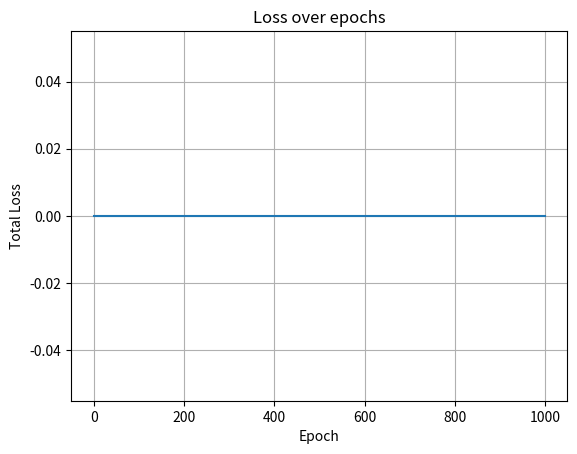

Reproduce this figure in Python.
import numpy as np

# ReLU activation function for hidden layer
def relu(x):
    return np.maximum(0, x)

# Sigmoid activation function for output layer
def sigmoid(x):
    return 1 / (1 + np.exp(-x))

# Binary cross entropy for loss calculation
def binary_cross_entropy(pred, target):
    return -(target * np.log(pred + 1e-8) + (1 - target) * np.log(1 - pred + 1e-8))

# Example input (4 features: like simplified pixels)
X = np.array([
    [0, 1, 0, 1],   # cat-like
    [1, 0, 1, 0],   # not-cat
    [0.5, 1, 0.5, 1],  # cat-like
    [1, 0.2, 1, 0.1]   # not-cat
])

# Labels: 1 = cat, 0 = not-cat
Y = np.array([1, 0, 1, 0])

# Seed for reproducibility
np.random.seed(42)
input_size = 4
hidden_size = 3
output_size = 1

# Hidden layer
weights1 = np.random.randn(input_size, hidden_size)
bias1 = np.zeros(hidden_size)
print(f"weights1: {weights1}")

# Output layer
weights2 = np.random.randn(hidden_size, output_size)
bias2 = np.zeros(output_size)
print(f"weights2: {weights2}")

# training

# Learning rate
lr = 0.1

# Training loop
for epoch in range(1000):
    total_loss = 0

    for x,y in zip(X,Y):
        ### --- Forward pass ---
        z1 = np.dot(x, weights1) + bias1
        a1 = relu(z1)
        z2 = np.dot(a1, weights2) + bias2
        pred = sigmoid(z2[0])

        ### --- Loss ---
        loss = binary_cross_entropy(pred, y)
        total_loss += loss

        ### --- Backpropagation ---

        # Output layer
        dL_dpred = -(y / (pred + 1e-8)) + ((1 - y) / (1 - pred + 1e-8))
        dpred_dz2 = pred * (1 - pred)
        dL_dz2 = dL_dpred * dpred_dz2

        dL_dw2 = a1[:, np.newaxis] * dL_dz2
        dL_db2 = dL_dz2

        # Hidden layer
        dz2_da1 = weights2.flatten()
        dL_da1 = dL_dz2 * dz2_da1
        drelu_dz1 = (z1 > 0).astype(float)
        dL_dz1 = dL_da1 * drelu_dz1

        dL_dw1 = x[:, np.newaxis] * dL_dz1
        dL_db1 = dL_dz1

        # Update all weights and biases
        weights2 -= lr * dL_dw2
        bias2 -= lr * dL_db2

        weights1 -= lr * dL_dw1
        bias1 -= lr * dL_db1

    # Print every 100 epochs
    if epoch % 100 == 0:
        print(f"Epoch {epoch}, Loss: {total_loss:.4f}")

# Step 1: Make Predictions After Training
print("\n--- Evaluation ---")
for x, y in zip(X, Y):
    # Forward pass
    z1 = np.dot(x, weights1) + bias1
    a1 = relu(z1)
    z2 = np.dot(a1, weights2) + bias2
    pred = sigmoid(z2[0])
    
    label = 1 if pred > 0.5 else 0
    print(f"Input: {x}, Predicted: {pred:.3f} → Label: {label} (True: {y})")

# Step 2: Optional — Track Accuracy
correct = 0
for x, y in zip(X, Y):
    z1 = np.dot(x, weights1) + bias1
    a1 = relu(z1)
    z2 = np.dot(a1, weights2) + bias2
    pred = sigmoid(z2[0])
    label = 1 if pred > 0.5 else 0
    correct += (label == y)

accuracy = correct / len(Y)

# Step 3: (Optional Bonus) Plot Loss Over Time
losses = []
for epoch in range(1000):
    total_loss = 0
    for x, y in zip(X, Y):
        ...
    losses.append(total_loss)

print(f"\nAccuracy: {accuracy * 100:.2f}%")

import matplotlib.pyplot as plt

plt.plot(losses)
plt.title("Loss over epochs")
plt.xlabel("Epoch")
plt.ylabel("Total Loss")
plt.grid(True)
plt.show()